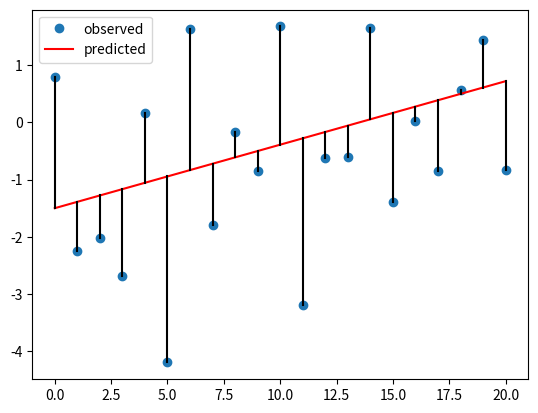
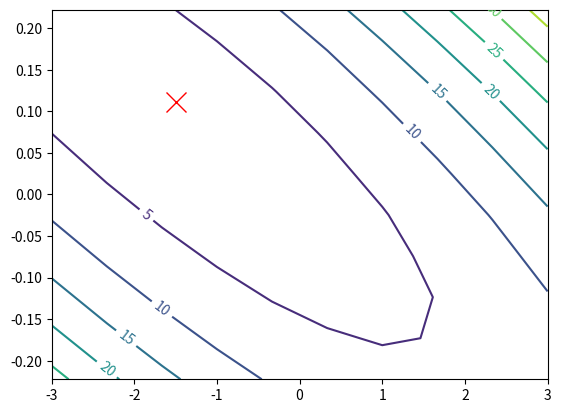

Write Python code to recreate these figures, in order.
# 1d linear regression.
# Make the data and plot it.

import numpy as np
import matplotlib.pyplot as plt

# Sample (x,y) pairs from a straight line. 
def make_data_linreg_1d(N=21):
    xtrain = np.linspace(0, 20, N)
    sigma2 = 2
    w_true = np.array([-1.5, 1/9.])
    fun = lambda x: w_true[0] + w_true[1]*x
    noise = np.random.normal(0, 1, xtrain.shape) * np.sqrt(sigma2)
    ytrain = fun(xtrain) + noise    
    return xtrain, ytrain, w_true

def get_prediction(params, X):
    '''x is N*D,  params is D*1.
    Returns N*1 vector'''
    if len(X.shape)==1:
        # Add columns of 1s (we assume params[0] is bias term)
        N = X.shape[0]
        X = np.c_[np.ones(N), X]
    yhat = np.dot(X, params)
    return yhat
    
def get_loss(y_pred, y):
    '''y is N*1, y_pred is N*1.
    Returns scalar'''
    N = y.shape[0]
    return sum(np.square(y - y_pred))/N

def get_objective(params, X, y):
    return get_loss(get_prediction(params, X), y)
        
# Plot error surface
def plot_error_surface(xtrain, ytrain, w, ax=None):
    if ax is None:
        fig = plt.figure()
        ax = fig.add_subplot(111)
    w0s = np.linspace(-2*w[0], 2*w[0], 10)
    w1s = np.linspace(-2*w[1], 2*w[1], 10)
    w0_grid, w1_grid = np.meshgrid(w0s, w1s)
    def loss(w0, w1):
        return get_objective([w0, w1], xtrain, ytrain)
    lossvec = np.vectorize(loss)
    z = lossvec(w0_grid, w1_grid)
    cs = ax.contour(w0s, w1s, z)
    ax.clabel(cs)
    ax.plot(w[0], w[1], 'rx', markersize=14)

# Function to plot the observed data and predictions
def plot_data_and_pred(x, y, coef, draw_verticals=False):
    '''x is N*1, y is N*1, coef is 2*1'''
    x_range = np.linspace(np.min(x), np.max(x), 100)
    yhat_range = get_prediction(coef, x_range)
    fig = plt.figure()
    ax = fig.add_subplot(111)
    ax.plot(x, y, 'o', label='observed')
    ax.plot(x_range, yhat_range, 'r-', label='predicted')
    if draw_verticals: # from observed value to predicted true
        yhat_sparse = get_prediction(coef, x)
        for x0, y0, yhat0 in zip(x, y, yhat_sparse):
            ax.plot([x0, x0],[y0, yhat0],'k-')
    plt.legend() #[line_pred, line_true], ['predicted', 'true'])
    plt.show()
    
def main():
    np.random.seed(1)
    xtrain, ytrain, w_true = make_data_linreg_1d()
    plot_data_and_pred(xtrain, ytrain, w_true, True)
    plot_error_surface(xtrain, ytrain, w_true)

if __name__ == "__main__":
    main()
    